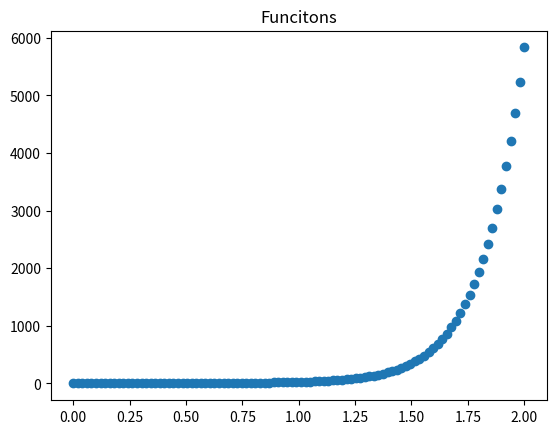

Here is the Python script that generated this plot: (Note: this script raises an exception after producing the figure.)
import matplotlib.pyplot as plt
import numpy as np
import math
#this isn't finished

def f(x):
    return x*x

def b(x, y):
    
    if y == 0:
        b = 0
    elif x == 0:
        b = (f(x) ** 2 + y) ** 3
    elif x / y < 0:
        b = math.log(abs(f(x)/y)) + (f(x) + y) ** 3 
    else:
        b = math.log(f(x)) + (f(x) ** 2 + y) ** 3 
    return b


if __name__ == '__main__':
    xs = np.linspace(0, 2, 100)
    y = []
    for x in xs:
        y.append(b(x, 2))
    plt.scatter(xs, y)
    plt.title("Funcitons")

    plt.savefig("plots/func.png", bbox_inches='tight')
    plt.savefig("plots/func.pdf", bbox_inches='tight')
